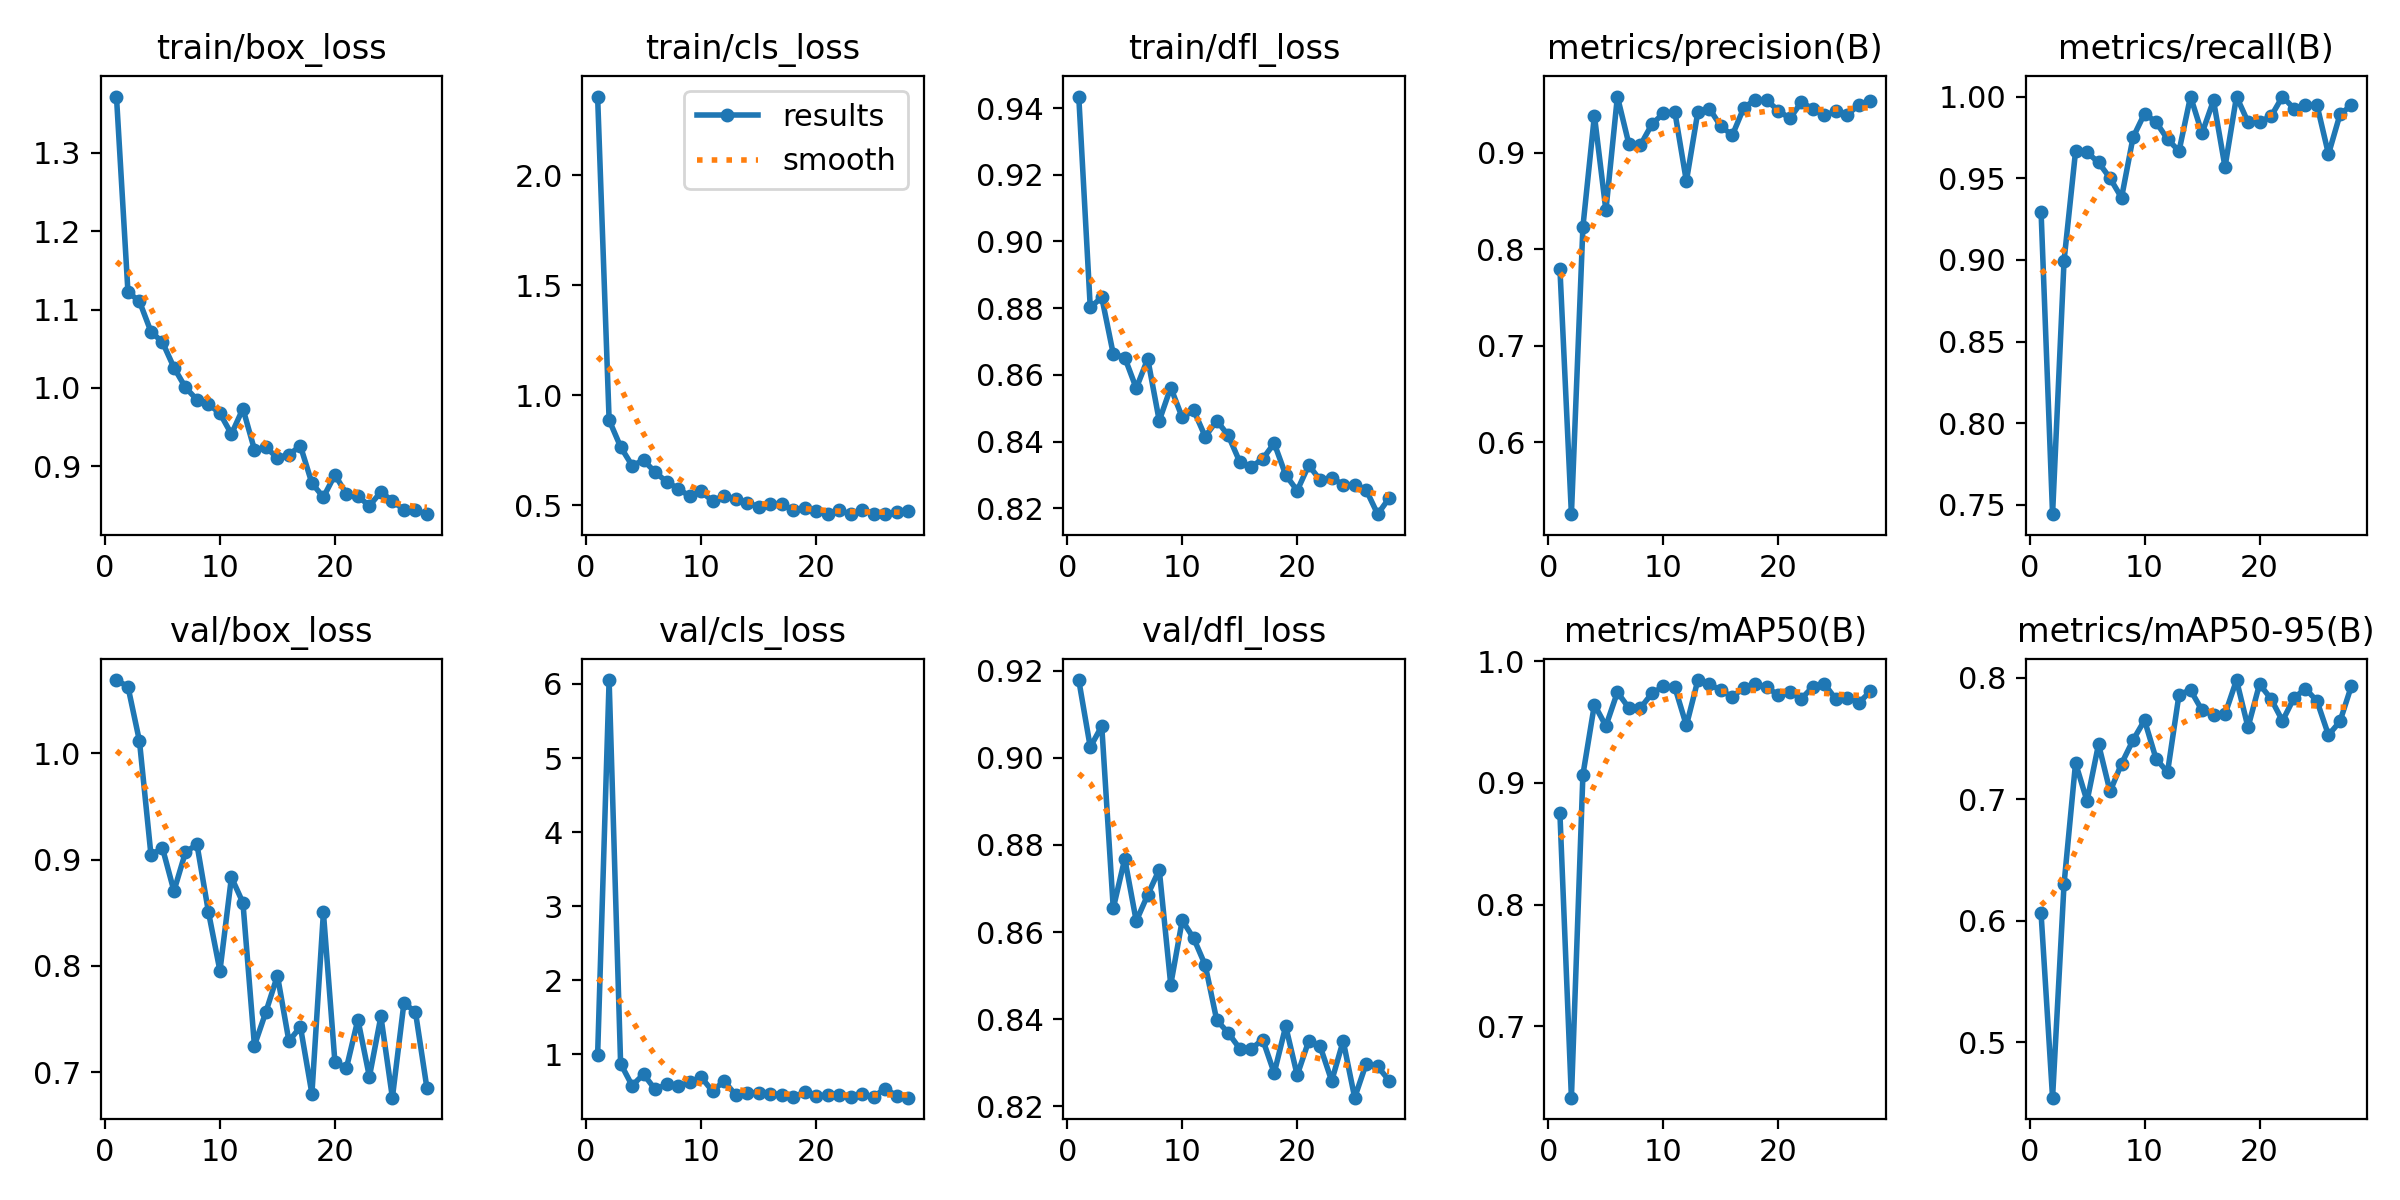

The file beside this chart, header and first rows:
epoch, time, train/box_loss, train/cls_loss, train/dfl_loss, metrics/precision(B), metrics/recall(B), metrics/mAP50(B), metrics/mAP50-95(B), val/box_loss, val/cls_loss, val/dfl_loss, lr/pg0, lr/pg1, lr/pg2
1, 193, 1.372, 2.359, 0.9435, 0.7802, 0.9296, 0.8749, 0.6062, 1.069, 0.9847, 0.9179, 0.0004707, 0.0004707, 0.0004707
2, 514, 1.122, 0.8878, 0.8802, 0.5254, 0.7444, 0.6415, 0.4544, 1.062, 6.053, 0.9024, 0.0009377, 0.0009377, 0.0009377
3, 735.6, 1.11, 0.7656, 0.8833, 0.8234, 0.8996, 0.9067, 0.6304, 1.011, 0.8721, 0.9073, 0.001395, 0.001395, 0.001395
4, 933.9, 1.072, 0.6806, 0.8663, 0.9388, 0.9665, 0.9643, 0.7299, 0.9044, 0.575, 0.8655, 0.001387, 0.001387, 0.001387
5, 1131, 1.058, 0.7043, 0.8652, 0.8405, 0.9658, 0.9467, 0.6985, 0.9109, 0.7288, 0.8768, 0.001372, 0.001372, 0.001372
6, 1390, 1.026, 0.651, 0.856, 0.9585, 0.9597, 0.9745, 0.7454, 0.8704, 0.5233, 0.8625, 0.001358, 0.001358, 0.001358
7, 1597, 1.001, 0.6067, 0.8648, 0.9092, 0.95, 0.9615, 0.7065, 0.9068, 0.5907, 0.8686, 0.001344, 0.001344, 0.001344
8, 1838, 0.9849, 0.5761, 0.8462, 0.908, 0.9381, 0.9615, 0.7293, 0.9143, 0.5663, 0.8743, 0.00133, 0.00133, 0.00133
9, 2031, 0.9795, 0.5413, 0.8562, 0.9298, 0.975, 0.9735, 0.7487, 0.8508, 0.6185, 0.8479, 0.001316, 0.001316, 0.001316
10, 2221, 0.9675, 0.5629, 0.8472, 0.9411, 0.9896, 0.9793, 0.7651, 0.7955, 0.6894, 0.8627, 0.001302, 0.001302, 0.001302
11, 2412, 0.9411, 0.5192, 0.8494, 0.9424, 0.9844, 0.9785, 0.7334, 0.8833, 0.499, 0.8586, 0.001288, 0.001288, 0.001288
12, 2641, 0.9735, 0.5435, 0.8415, 0.8707, 0.9739, 0.9472, 0.7223, 0.8595, 0.6375, 0.8524, 0.001273, 0.001273, 0.001273
13, 2777, 0.9213, 0.5286, 0.8463, 0.9428, 0.9666, 0.9845, 0.7863, 0.7253, 0.4501, 0.8398, 0.001259, 0.001259, 0.001259
14, 2977, 0.924, 0.511, 0.8419, 0.9461, 1, 0.9811, 0.7899, 0.7569, 0.4803, 0.8369, 0.001245, 0.001245, 0.001245
15, 3167, 0.911, 0.4938, 0.834, 0.9275, 0.9775, 0.976, 0.7733, 0.7911, 0.4723, 0.8333, 0.001231, 0.001231, 0.001231
16, 3338, 0.9149, 0.5054, 0.8324, 0.9185, 0.9976, 0.9706, 0.7693, 0.7294, 0.4662, 0.8332, 0.001217, 0.001217, 0.001217
17, 3465, 0.926, 0.5062, 0.8348, 0.9471, 0.9569, 0.9783, 0.77, 0.7429, 0.4506, 0.8353, 0.001203, 0.001203, 0.001203
18, 3624, 0.8784, 0.4773, 0.8395, 0.9551, 1, 0.9809, 0.7982, 0.68, 0.4164, 0.8276, 0.001189, 0.001189, 0.001189
19, 3788, 0.8606, 0.4894, 0.83, 0.9544, 0.9844, 0.9788, 0.7592, 0.8503, 0.4842, 0.8384, 0.001174, 0.001174, 0.001174
20, 3929, 0.889, 0.4758, 0.8253, 0.944, 0.9846, 0.9719, 0.7948, 0.7099, 0.43, 0.8272, 0.00116, 0.00116, 0.00116
21, 4053, 0.865, 0.4595, 0.8329, 0.9357, 0.9878, 0.9746, 0.7827, 0.704, 0.4486, 0.835, 0.001146, 0.001146, 0.001146
22, 4291, 0.8618, 0.4778, 0.8285, 0.9526, 1, 0.9692, 0.7646, 0.7497, 0.4501, 0.8337, 0.001132, 0.001132, 0.001132
23, 4435, 0.8496, 0.4595, 0.8292, 0.9458, 0.9926, 0.9789, 0.7835, 0.696, 0.4185, 0.8258, 0.001118, 0.001118, 0.001118
24, 4565, 0.8673, 0.4806, 0.827, 0.9391, 0.9946, 0.9813, 0.791, 0.7527, 0.4565, 0.835, 0.001104, 0.001104, 0.001104
25, 4698, 0.8559, 0.4623, 0.827, 0.9431, 0.9948, 0.9688, 0.7809, 0.6763, 0.4249, 0.822, 0.001089, 0.001089, 0.001089
26, 4877, 0.8445, 0.4626, 0.8255, 0.9398, 0.9647, 0.97, 0.7529, 0.7649, 0.5315, 0.8298, 0.001075, 0.001075, 0.001075
27, 5048, 0.8441, 0.4686, 0.8182, 0.9498, 0.989, 0.9657, 0.7641, 0.7572, 0.4406, 0.8292, 0.001061, 0.001061, 0.001061
28, 5188, 0.8389, 0.4717, 0.8231, 0.954, 0.9948, 0.9751, 0.7935, 0.6855, 0.4118, 0.8259, 0.001047, 0.001047, 0.001047
